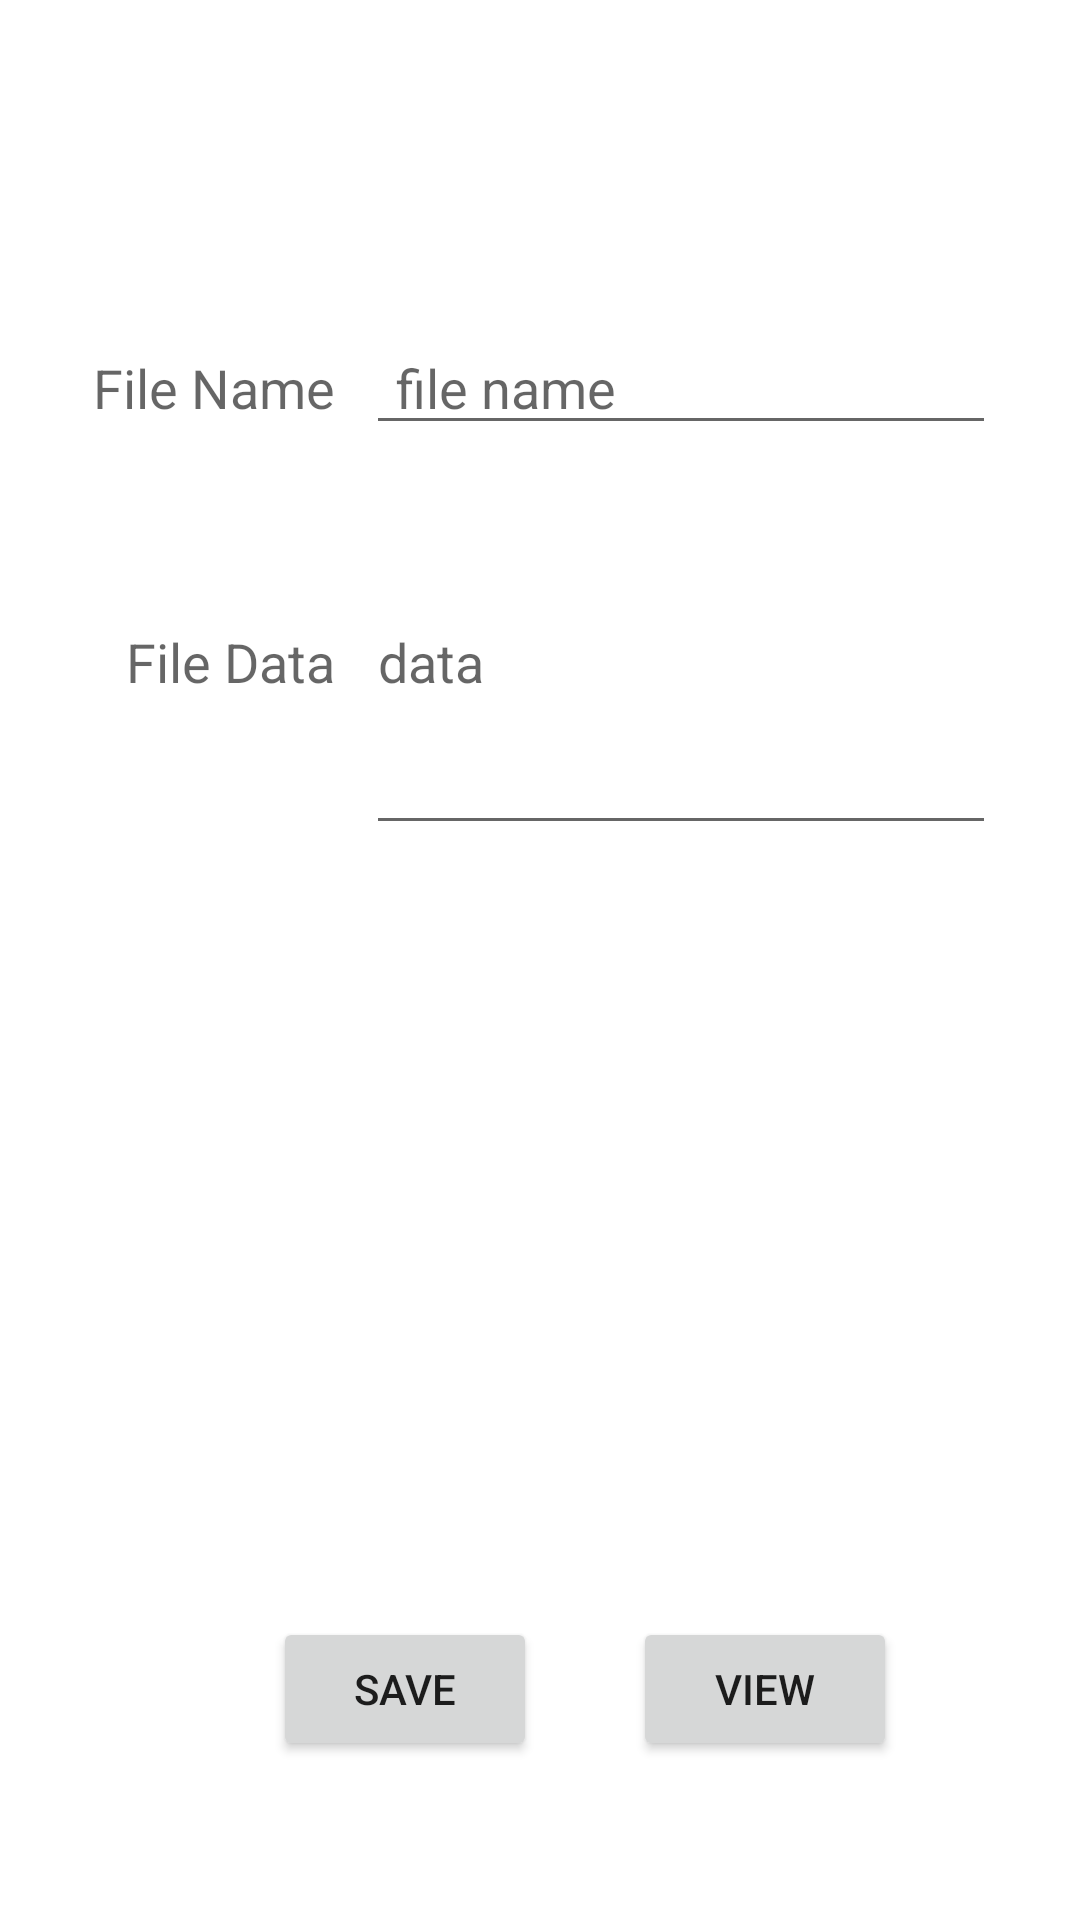

Write the Android layout XML for this screen, with the resource values it uses.
<!-- AndroidManifest.xml: application theme Theme.AMeterApp -->
<!-- res/layout/activity_excel_file.xml -->
<?xml version="1.0" encoding="utf-8"?>
<RelativeLayout
    xmlns:android="http://schemas.android.com/apk/res/android"
    xmlns:app="http://schemas.android.com/apk/res-auto"
    xmlns:tools="http://schemas.android.com/tools"
    android:layout_width="match_parent"
    android:layout_height="match_parent"
    tools:context=".excelFiles.ExcelFileActivity">
    <TextView
        android:id="@+id/textView"
        android:layout_width="wrap_content"
        android:layout_height="wrap_content"
        android:layout_alignParentLeft="true"
        android:layout_alignParentStart="true"
        android:layout_alignParentTop="true"
        android:layout_marginLeft="31dp"
        android:layout_marginStart="31dp"
        android:layout_marginTop="117dp"
        android:text="File Name"
        android:textAppearance="@style/Base.TextAppearance.AppCompat.Medium"/>

    <EditText
        android:id="@+id/editFile"
        android:layout_width="wrap_content"
        android:layout_height="wrap_content"
        android:layout_alignBaseline="@+id/textView"
        android:layout_alignBottom="@+id/textView"
        android:layout_alignLeft="@+id/btnSave"
        android:layout_alignStart="@+id/btnSave"
        android:layout_marginLeft="31dp"
        android:layout_marginStart="31dp"
        android:ems="10"
        android:paddingLeft="10dp"
        android:inputType="textPersonName"
        android:hint="file name" />

    <TextView
        android:id="@+id/textView2"
        android:layout_width="wrap_content"
        android:layout_height="wrap_content"
        android:layout_alignEnd="@+id/textView"
        android:layout_alignRight="@+id/textView"
        android:layout_below="@+id/textView"
        android:layout_marginTop="67dp"
        android:text="File Data"
        android:textAppearance="@style/Base.TextAppearance.AppCompat.Medium"/>

    <EditText
        android:id="@+id/editData"
        android:layout_width="wrap_content"
        android:layout_height="wrap_content"
        android:layout_alignBaseline="@+id/textView2"
        android:layout_alignBottom="@+id/textView2"
        android:layout_alignLeft="@+id/editFile"
        android:layout_alignStart="@+id/editFile"
        android:ems="10"
        android:lines="5"
        android:hint="data" />

    <Button
        android:id="@+id/btnSave"
        android:layout_width="wrap_content"
        android:layout_height="wrap_content"
        android:layout_alignLeft="@+id/textView2"
        android:layout_alignParentBottom="true"
        android:layout_alignStart="@+id/textView2"
        android:layout_marginBottom="53dp"
        android:layout_marginLeft="49dp"
        android:layout_marginStart="49dp"
        android:text="Save" />

    <Button
        android:id="@+id/btnView"
        android:layout_width="wrap_content"
        android:layout_height="wrap_content"
        android:layout_alignEnd="@+id/editData"
        android:layout_alignRight="@+id/editData"
        android:layout_alignTop="@+id/btnSave"
        android:layout_marginEnd="33dp"
        android:layout_marginRight="33dp"
        android:text="View" />

</RelativeLayout>
<!-- resources referenced by this layout -->
<resources>
  <style name="Theme.AMeterApp" parent="Theme.MaterialComponents.DayNight.DarkActionBar">
          
          <item name="colorPrimary">@color/purple_500</item>
          <item name="colorPrimaryVariant">@color/purple_700</item>
          <item name="colorOnPrimary">@color/white</item>
          
          <item name="colorSecondary">@color/teal_200</item>
          <item name="colorSecondaryVariant">@color/teal_700</item>
          <item name="colorOnSecondary">@color/black</item>
          
          <item name="android:statusBarColor" tools:targetApi="l">?attr/colorPrimaryVariant</item>
          
      </style>
  <!-- not gathered from this repository: default colours our renderer supplied (Android Studio template values) -->
  <color name="purple_500">#FF6200EE</color>
  <color name="purple_700">#FF3700B3</color>
  <color name="teal_200">#FF03DAC5</color>
  <color name="teal_700">#FF018786</color>
  <color name="black">#FF000000</color>
  <color name="white">#FFFFFFFF</color>
</resources>
